Photos from the image-classification dataset "reduced_dataset" in the GitHub repository MxWmr/TER_eye_fundus_classification. Its 2 classes are: glaucoma negative, glaucoma positive.

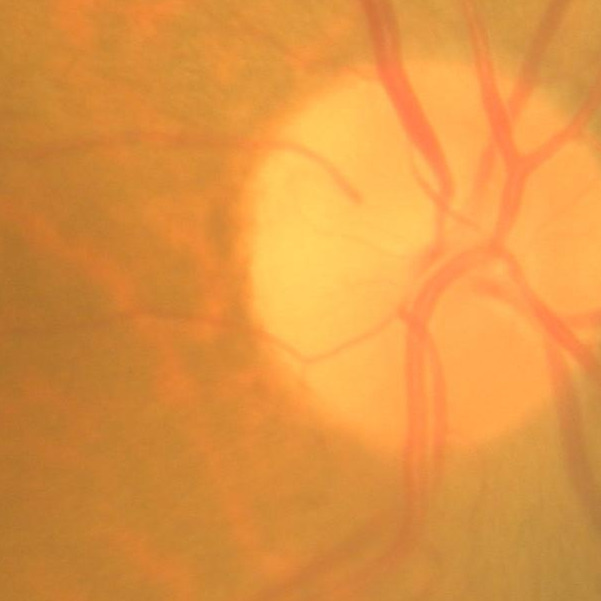
Label: glaucoma negative

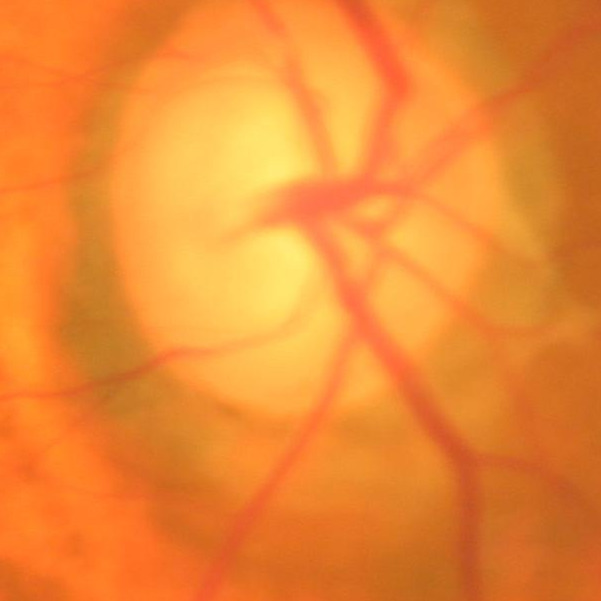
Label: glaucoma positive

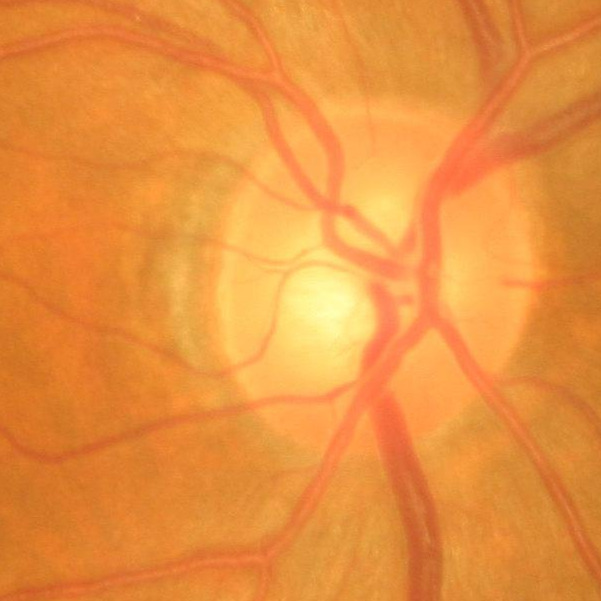
Label: glaucoma negative

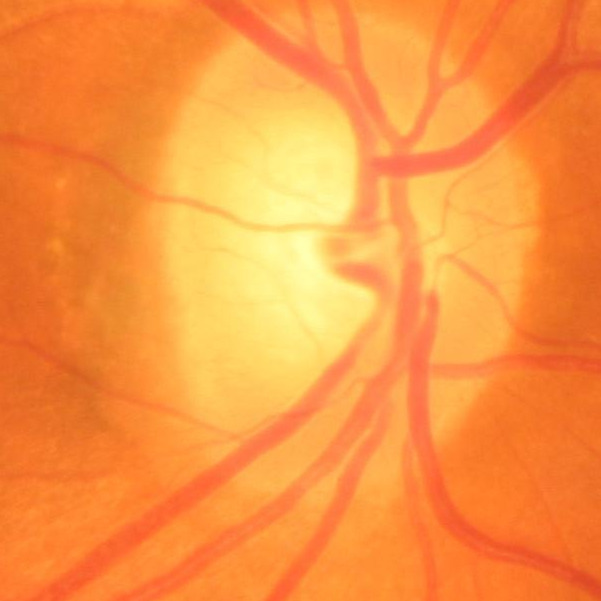
Label: glaucoma positive

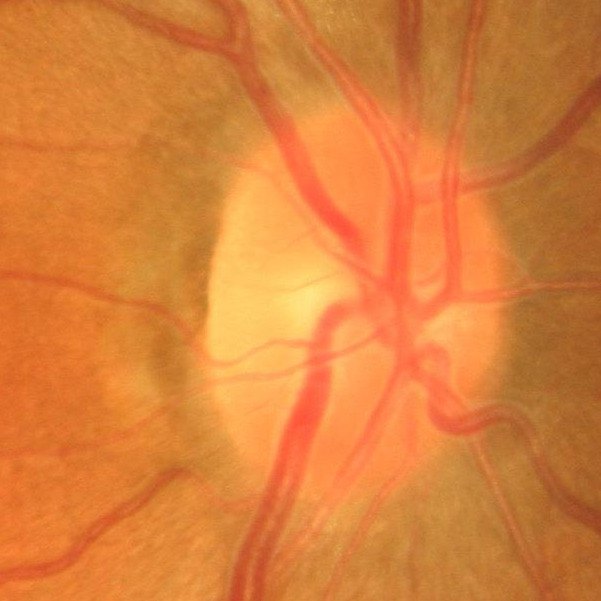
Label: glaucoma negative

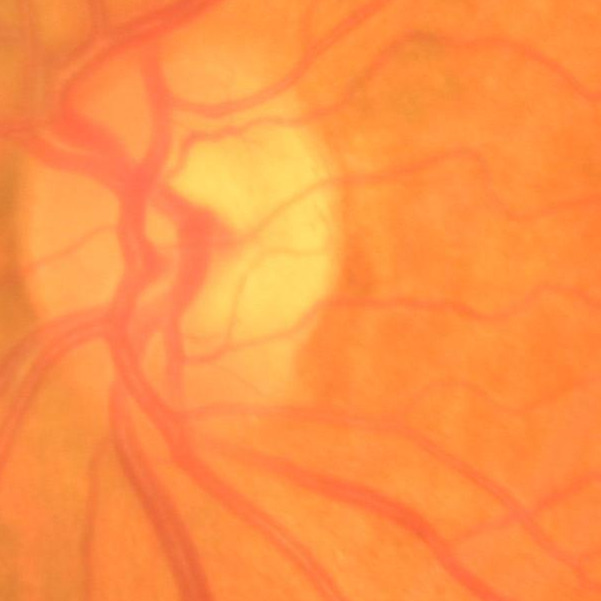
Label: glaucoma negative
